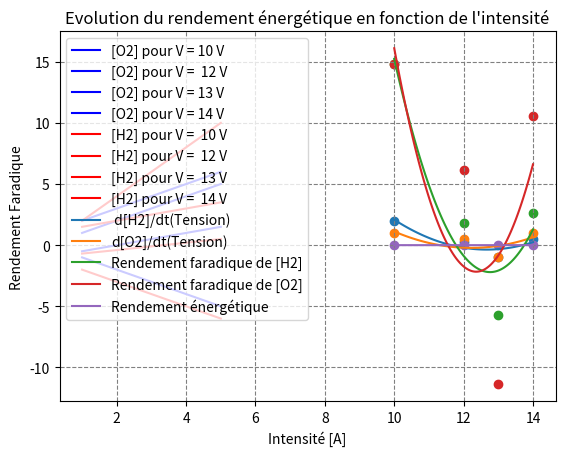

This chart was generated by the following Python code:
import numpy as np
import matplotlib
import matplotlib.pyplot as plt 

#Have to create a graph where O2 and H2 concentration are shown. 1 droite per pH

####################################### DATA Fixed #######################################




R = 8.314
T = 314 #[K]
ZO2 = 4
ZH2 = 2
F = 96485.3
p = 101325 #UNITE ????
Volume = 3 #[L]

####################################### DATA Experience #######################################
Tension1 = 10
Tension2 = 12
Tension3 = 13
Tension4 = 14
Tension = np.array([Tension1,Tension2,Tension3,Tension4])
Courrant = np.array([1,2,3,4])



degree_vitesse = 2#MIGHT HAVE TO CHANGE DEGREE HERE WILL SET TWO
degree_rendement_energetique = 2 #MIGHT HAVE TO CHANGE DEGREE HERE WILL SET TWO

time1 = np.array([1,2,3,4,5]) #[s]
O_2_Tension1 = np.array([1,2,3,4,5]) #[mol/L]
time1 = np.array([1,2,3,4,5]) #[s]
H_2_Tension1 = np.array([2,4,6,8,10]) #[mol/L]


time2 = np.array([1,2,3,4,5]) #[s]
O_2_Tension2 = np.array([-0.5,0,0.5,1,1.5]) #[mol/L]
time2 = np.array([1,2,3,4,5]) #[s]
H_2_Tension2 = np.array([-0.69,-0.4,-0.1,0.2,0.5]) #[mol/L]


time3 = np.array([1,2,3,4,5]) #[s]
O_2_Tension3 = np.array([-1,-2,-3,-4,-5]) #[mol/L]
time3 = np.array([1,2,3,4,5]) #[s]
H_2_Tension3 = np.array([-2,-3,-4,-5,-6]) #[mol/L]

time4 = np.array([1,2,3,4,5]) #[s]
O_2_Tension4 = np.array([2,3,4,5,6]) #[mol/L]
time4 = np.array([1,2,3,4,5]) #[s]
H_2_Tension4 = np.array([1.5,2,2.5,3,3.5]) #[mol/L]


####################################### Plot First GRAPH f : t -> [O2], t -> [H2] for different I level #######################################

ax = plt.subplot(1, 1, 1)
ax.plot(time1,O_2_Tension1, label="[O2] pour V = " + str(Tension1) + " V", color="blue")
ax.plot(time2,O_2_Tension2, label="[O2] pour V =  " + str(Tension2)+ " V",color="blue")
ax.plot(time3,O_2_Tension3, label="[O2] pour V = "+ str(Tension3)+ " V",color="blue")
ax.plot(time4,O_2_Tension4, label="[O2] pour V = "+ str(Tension4)+ " V",color="blue")


ax.plot(time1,H_2_Tension1, label="[H2] pour V =  " + str(Tension1)+ " V" ,color="red")
ax.plot(time2,H_2_Tension2, label="[H2] pour V =  " + str(Tension2)+ " V",color="red")
ax.plot(time3,H_2_Tension3, label="[H2] pour V =  " + str(Tension3)+ " V",color="red")
ax.plot(time4,H_2_Tension4, label="[H2] pour V =  " + str(Tension4)+ " V",color="red")
    
plt.title("Variation de [O2] et [H2] pour differentes tensions")
ax.grid(color='gray',linestyle='dashed') 
ax.grid(color='gray',linestyle='dashed')
ax.legend()
plt.xlabel("Temps [s]")
plt.ylabel("Concentration [mol/L]")

plt.show()


####################################### Calculating the speed of of apparition at each Tension level #######################################
### d[O2]/dt
coef = np.polyfit(time1, O_2_Tension1,1)
poly = np.poly1d(coef)
der = np.polyder(poly)

speed_O2_Tension1 = der.coef[0]

coef = np.polyfit(time2, O_2_Tension2,1)
poly = np.poly1d(coef)
der = np.polyder(poly)

speed_O2_Tension2 = der.coef[0]

coef = np.polyfit(time3, O_2_Tension3,1)
poly = np.poly1d(coef)
der = np.polyder(poly)

speed_O2_Tension3 = der.coef[0]


coef = np.polyfit(time4, O_2_Tension4,1)
poly = np.poly1d(coef)
der = np.polyder(poly)

speed_O2_Tension4 = der.coef[0]


### Now the d[H2]/dt

coef = np.polyfit(time1, H_2_Tension1,1)
poly = np.poly1d(coef)
der = np.polyder(poly)

speed_H2_Tension1 = der.coef[0]

coef = np.polyfit(time2, H_2_Tension2,1)
poly = np.poly1d(coef)
der = np.polyder(poly)

speed_H2_Tension2 = der.coef[0]

coef = np.polyfit(time3, H_2_Tension3,1)
poly = np.poly1d(coef)
der = np.polyder(poly)

speed_H2_Tension3 = der.coef[0]


coef = np.polyfit(time4, H_2_Tension4,1)
poly = np.poly1d(coef)
der = np.polyder(poly)

speed_H2_Tension4 = der.coef[0]


##Calculating arrays to plot
speed_H2 = np.array([speed_H2_Tension1,speed_H2_Tension2, speed_H2_Tension3, speed_H2_Tension4])
speed_O2 =  np.array([speed_O2_Tension1,speed_O2_Tension2,speed_O2_Tension3,speed_O2_Tension4])

##Courbe de tendance des vitesse
speed_poly_H2 = np.polyfit(Tension,speed_H2,degree_vitesse)
polytoplot_H2 = np.poly1d(speed_poly_H2)
speed_poly_O2 = np.polyfit(Tension,speed_O2,degree_vitesse)
polytoplot_O2 = np.poly1d(speed_poly_O2)
x = np.linspace(Tension[0],Tension[-1],100)

##Plot
ax2 = plt.subplot(1, 1, 1)
plt.title("Evolution de la vitesse d'apparition de O2 et H2 pour differentes tensions")

ax2.scatter(Tension,speed_H2)
ax2.scatter(Tension,speed_O2)
ax2.plot(x,polytoplot_H2(x),label=" d[H2]/dt(Tension)")
ax2.plot(x,polytoplot_O2(x),label="d[O2]/dt(Tension)")
plt.xlabel("Tension [V]")
plt.ylabel("Vitesse de concentration [mol/(L*s)]")
ax2.legend()
plt.show()



####################################### Calculating the rendement Faradique #######################################
##Formule = vitesse_observée/vitesse_théorique

##ATTENTION MAINTENANT I et V sont des ARRAYS DE VALEURS    
vitesse_theorique_O2 = (Tension*R*T)/(ZO2*F)
vitesse_theorique_H2 = (Tension*R*T)/(ZH2*F)

evolution_rendement_faradique_O2 = np.empty_like(speed_O2)
evolution_rendement_faradique_H2 = np.empty_like(speed_H2)


evolution_rendement_faradique_H2 = speed_H2/vitesse_theorique_H2
evolution_rendement_faradique_O2 =  speed_O2/vitesse_theorique_O2


##Courbe de tendance rendement faradique
evolution_rendement_faradique_H2_poly = np.polyfit(Tension,evolution_rendement_faradique_H2,degree_vitesse)
polytoplot_rendement_faradique_H2 = np.poly1d(evolution_rendement_faradique_H2_poly)
evolution_rendement_faradique_O2_poly = np.polyfit(Tension,evolution_rendement_faradique_O2,degree_vitesse)#MIGHT HAVE TO CHANGE DEGREE HERE WILL SET TWO
polytoplot_rendement_faradique_O2 = np.poly1d(evolution_rendement_faradique_O2_poly)
x = np.linspace(Tension[0],Tension[-1],100)

##Plot
ax3 = plt.subplot(1, 1, 1)
plt.title("Evolution du rendement faradique pour differentes tensions")
ax3.scatter(Tension,evolution_rendement_faradique_H2)
ax3.scatter(Tension,evolution_rendement_faradique_O2)
ax3.plot(x,polytoplot_rendement_faradique_H2(x),label="Rendement faradique de [H2]")
ax3.plot(x,polytoplot_rendement_faradique_O2(x),label="Rendement faradique de [O2]")
ax3.legend()
plt.xlabel("Tension [V]")
plt.ylabel("Rendement Faradique")
plt.show()


####################################### Calculating the rendement Energétique #######################################
##Formule = Energie consommee/Energie necessaire

Energie_necessaire = 285.8*(p*np.array([O_2_Tension1[-1]-O_2_Tension1[0], O_2_Tension2[-1]-O_2_Tension2[0], O_2_Tension3[-1]-O_2_Tension3[0], O_2_Tension4[-1]-O_2_Tension4[0]]))/(R*T)
Energie_consommee = (Courrant*Tension*(time1[-1]-time1[0]))##LE TEMPS DOIT ETRE LE MEME POUR TOUT PH

evolution_rendement_energetique = Energie_consommee/Energie_necessaire #tension est un array


##Courbe de tendance rendement Energétique
evolution_rendement_energetique_poly = np.polyfit(Tension,evolution_rendement_energetique,degree_rendement_energetique)
polytoplot_rendement_energetique = np.poly1d(evolution_rendement_energetique_poly)

x = np.linspace(Tension[0],Tension[-1],100)

##Plot
ax4 = plt.subplot(1, 1, 1)
ax4.scatter(Tension,evolution_rendement_energetique)
ax4.set_title("Evolution du rendement énergétique en fonction de l'intensité")
ax4.plot(x,polytoplot_rendement_energetique(x),label="Rendement énergétique")
ax4.legend()
plt.xlabel("Intensité [A]")
plt.ylabel("Rendement Faradique")
plt.show()
